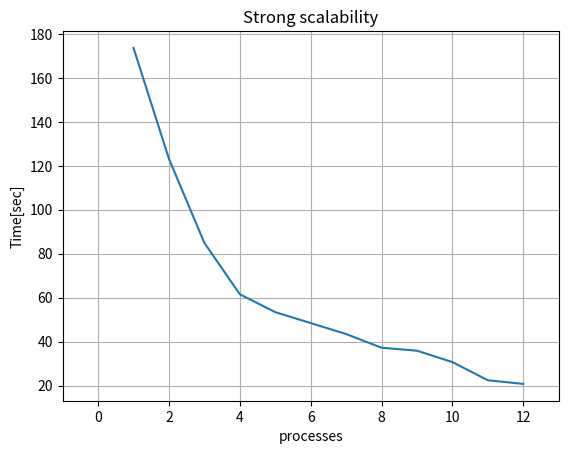

Here is the Python script that generated this plot:
from matplotlib import pyplot
from matplotlib.axes import Axes

# x-axis values 
x = [1, 2, 3, 4, 5, 6, 7, 8, 9, 10 , 11 , 12] 
# y-axis values 

pyplot.title("Strong scalability")
y = [ 173.624 ,123.140 ,84.922 ,61.565 ,53.424 ,48.457 ,43.463 ,37.239 ,35.890 ,30.699 ,22.441 ,20.770 ] 

# pyplot.title("Weak scalability")
# y = [ 1.203 ,3.434 ,5.130 ,6.888 ,8.577 ,10.413 ,12.020 ,13.807 ,15.519 ,17.228 ,18.849 ,20.592 ] 


pyplot.xlabel("processes")
pyplot.ylabel("Time[sec]")

pyplot.xlim([-1, 13])

pyplot.plot(x, y)
pyplot.grid()
pyplot.show() 


